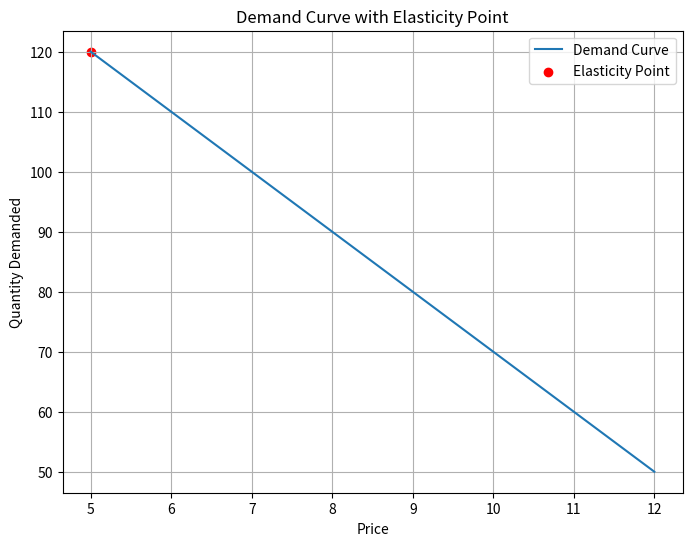

Here is the Python script that generated this plot:
import matplotlib.pyplot as plt
import numpy as np

def calculate_own_price_elasticity(initial_quantity, final_quantity, initial_price, final_price):
    """
    Calculates the own-price elasticity of demand.

    Args:
        initial_quantity (float): The initial quantity demanded.
        final_quantity (float): The final quantity demanded.
        initial_price (float): The initial price.
        final_price (float): The final price.

    Returns:
        float: The own-price elasticity of demand.
    """

    percentage_change_quantity = ((final_quantity - initial_quantity) / initial_quantity) * 100
    percentage_change_price = ((final_price - initial_price) / initial_price) * 100
    elasticity = percentage_change_quantity / percentage_change_price
    return elasticity

def plot_demand_curve(prices, quantities, elasticity):
    """
    Plots a demand curve and highlights the elasticity point.

    Args:
        prices (list): A list of prices.
        quantities (list): A list of corresponding quantities demanded.
        elasticity (float): The own-price elasticity of demand.
    """

    plt.figure(figsize=(8, 6))
    plt.plot(prices, quantities, label="Demand Curve")
    plt.xlabel("Price")
    plt.ylabel("Quantity Demanded")
    plt.title("Demand Curve with Elasticity Point")

    # Find the point on the curve with the given elasticity
    elasticity_point = np.interp(elasticity, quantities, prices)
    elasticity_quantity = np.interp(elasticity_point, prices, quantities)

    # Highlight the elasticity point
    plt.scatter(elasticity_point, elasticity_quantity, color="red", label="Elasticity Point")

    plt.legend()
    plt.grid(True)
    plt.show()

if __name__ == "__main__":
    # Example usage:
    initial_quantity = 100
    final_quantity = 80
    initial_price = 10
    final_price = 12

    elasticity = calculate_own_price_elasticity(initial_quantity, final_quantity, initial_price, final_price)
    print(f"Own-price elasticity of demand: {elasticity:.2f}")

    # Example demand curve data
    prices = [5, 6, 7, 8, 9, 10, 11, 12]
    quantities = [120, 110, 100, 90, 80, 70, 60, 50]

    plot_demand_curve(prices, quantities, elasticity)